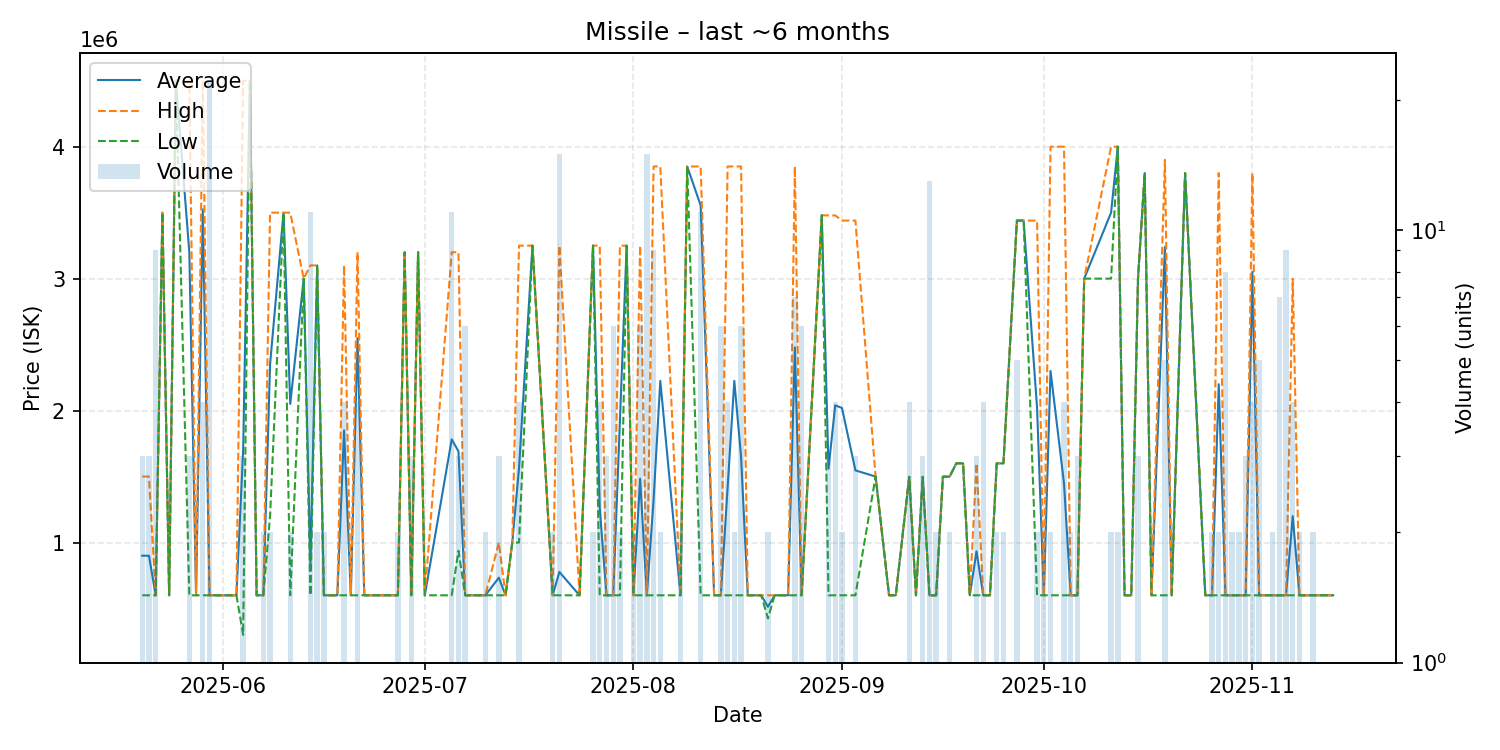

The table this chart was drawn from, first rows:
date, average, highest, lowest, order_count, volume
2025-05-20, 900000, 1500000, 600000, 3, 3
2025-05-21, 900000, 1500000, 600000, 3, 3
2025-05-22, 600000, 600000, 600000, 3, 9
2025-05-23, 3500000, 3500000, 3500000, 1, 1
2025-05-24, 599900, 599900, 599900, 1, 1
2025-05-25, 4500000, 4500000, 4500000, 1, 1
2025-05-27, 3200000, 4500000, 600000, 2, 3
2025-05-28, 600000, 600000, 600000, 1, 1
2025-05-29, 3525000, 4500000, 600000, 3, 4
2025-05-30, 600000, 600000, 600000, 4, 22
2025-06-03, 600000, 600000, 600000, 1, 1
2025-06-04, 1700033, 4500000, 300050, 3, 3
2025-06-05, 4500000, 4500000, 4500000, 1, 1
2025-06-06, 600000, 600000, 600000, 1, 1
2025-06-07, 600000, 600000, 600000, 2, 2
2025-06-08, 2350000, 3500000, 1200000, 2, 2
2025-06-10, 3500000, 3500000, 3500000, 1, 1
2025-06-11, 2050000, 3500000, 600000, 2, 2
2025-06-13, 3000000, 3000000, 3000000, 1, 1
2025-06-14, 827273, 3100000, 600000, 3, 11
2025-06-15, 3100000, 3100000, 3100000, 2, 2
2025-06-16, 600000, 600000, 600000, 1, 2
2025-06-18, 600000, 600000, 600000, 1, 1
2025-06-19, 1850000, 3100000, 600000, 4, 4
2025-06-20, 600000, 600000, 600000, 1, 1
2025-06-21, 2550000, 3200000, 600000, 4, 4
2025-06-22, 600000, 600000, 600000, 1, 1
2025-06-25, 600000, 600000, 600000, 1, 1
2025-06-27, 600000, 600000, 600000, 2, 2
2025-06-28, 3200000, 3200000, 3200000, 1, 1
2025-06-29, 600000, 600000, 600000, 3, 3
2025-06-30, 3200000, 3200000, 3200000, 1, 1
2025-07-01, 600000, 600000, 600000, 1, 1
2025-07-05, 1781818, 3200000, 600000, 3, 11
2025-07-06, 1691333, 3200000, 937000, 3, 3
2025-07-07, 600000, 600000, 600000, 1, 6
2025-07-08, 600000, 600000, 600000, 1, 1
2025-07-09, 600000, 600000, 600000, 1, 1
2025-07-10, 600000, 600000, 600000, 2, 2
2025-07-12, 733333, 1000000, 600000, 3, 3
2025-07-13, 600000, 600000, 600000, 1, 1
2025-07-14, 1000000, 1000000, 1000000, 1, 1
2025-07-15, 1562500, 3250000, 1000000, 2, 4
2025-07-17, 3250000, 3250000, 3250000, 1, 1
2025-07-20, 600000, 600000, 600000, 2, 2
2025-07-21, 776667, 3250000, 600000, 3, 15
2025-07-24, 600000, 600000, 600000, 1, 1
2025-07-26, 3250000, 3250000, 3250000, 2, 2
2025-07-27, 1262500, 3250000, 600000, 4, 4
2025-07-28, 600000, 600000, 600000, 2, 3
2025-07-29, 600000, 600000, 600000, 2, 6
2025-07-30, 1925000, 3250000, 600000, 2, 2
2025-07-31, 3250000, 3250000, 3250000, 1, 1
2025-08-01, 600000, 600000, 600000, 1, 2
2025-08-02, 1483333, 3250000, 600000, 3, 6
2025-08-03, 600000, 600000, 600000, 3, 15
2025-08-04, 1322222, 3850000, 600000, 2, 9
2025-08-05, 2225000, 3850000, 600000, 2, 2
2025-08-08, 600000, 600000, 600000, 2, 2
2025-08-09, 3850000, 3850000, 3850000, 1, 1
... 74 more rows
